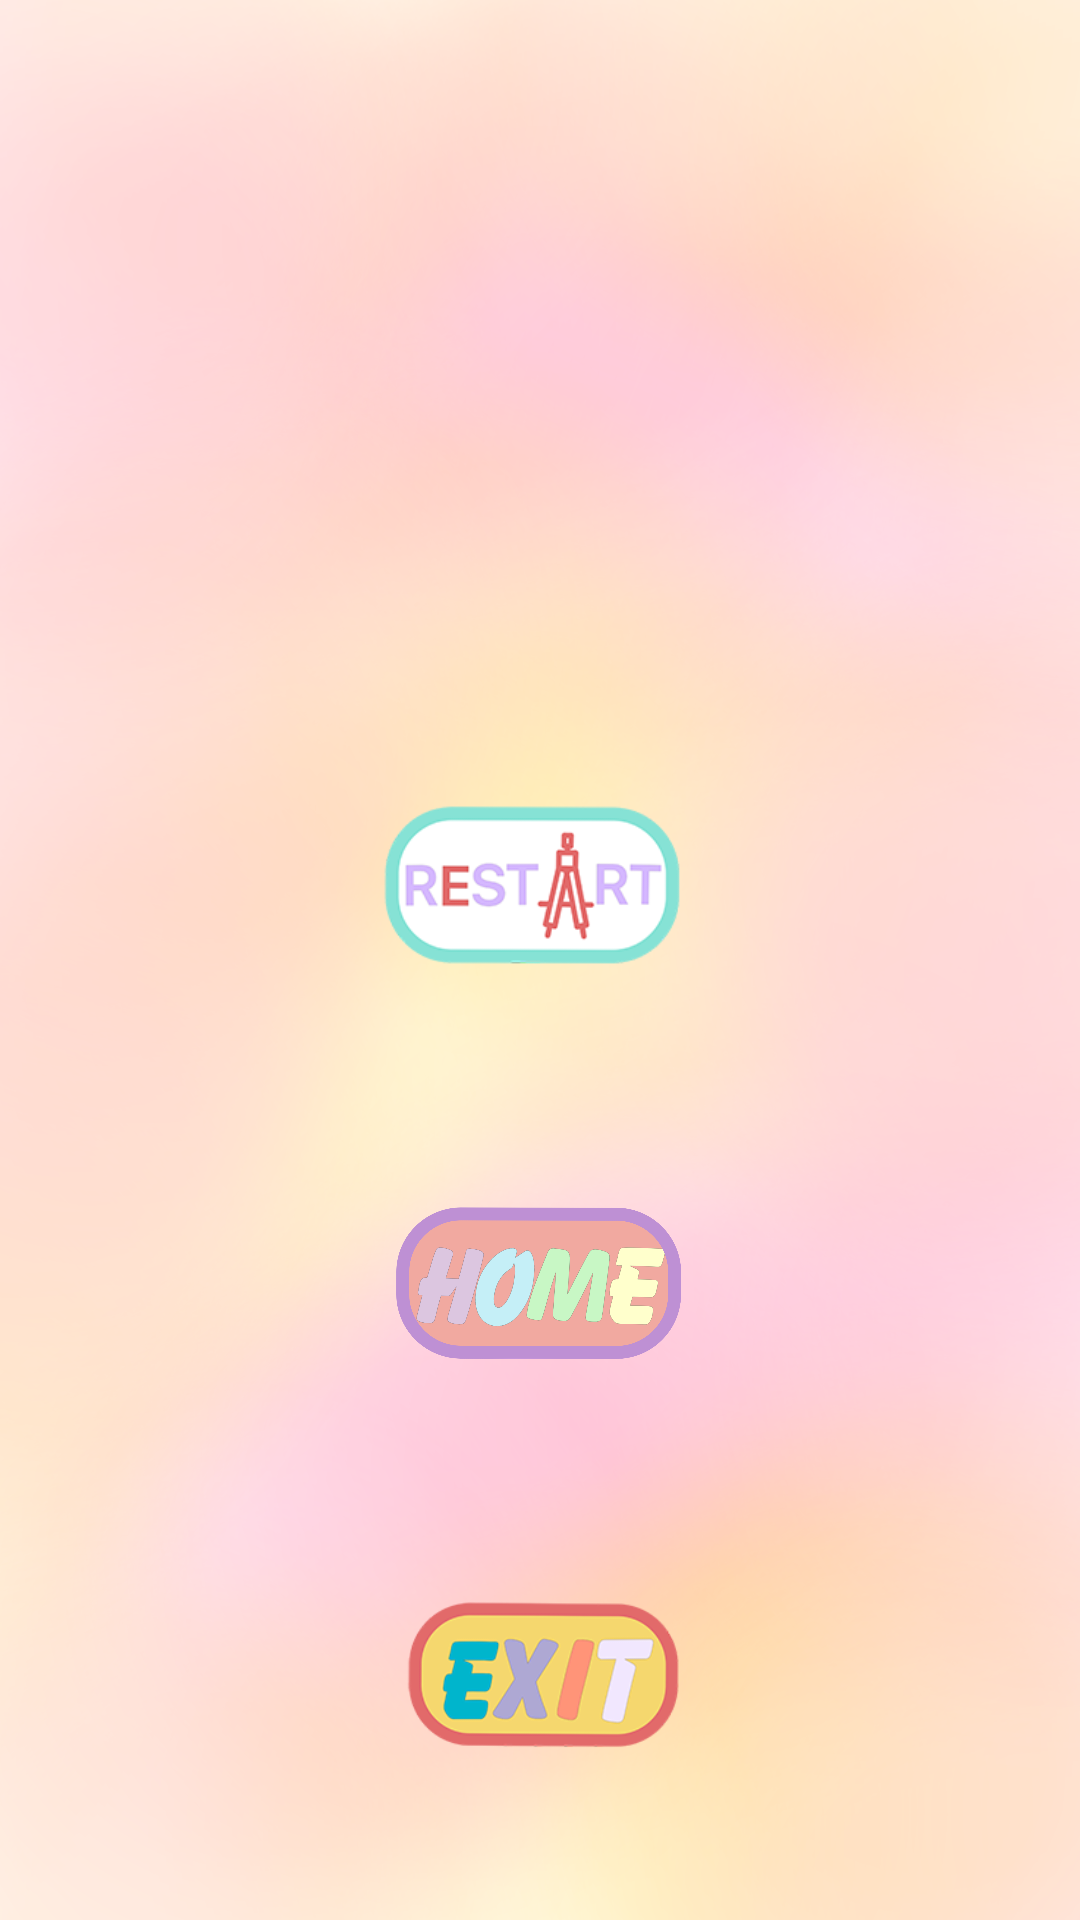

Here is an Android app screen rendered from its layout file. Give the layout XML and the strings, colors and styles it references.
<!-- AndroidManifest.xml: activity theme FullscreenTheme -->
<!-- res/layout/activity_finish.xml -->
<?xml version="1.0" encoding="utf-8"?>
<RelativeLayout xmlns:android="http://schemas.android.com/apk/res/android"
    xmlns:tools="http://schemas.android.com/tools"
    android:layout_width="match_parent"
    android:layout_height="match_parent"
    xmlns:app="http://schemas.android.com/apk/res-auto"
    android:background="@drawable/finishbackground"
    android:orientation="vertical">

    <androidx.constraintlayout.widget.ConstraintLayout
        android:layout_width="850px"
        android:layout_height="1700px"
        android:layout_centerInParent="true"
        android:orientation="horizontal">


        <ImageView
            android:id="@+id/button2"
            android:layout_width="100dp"
            android:layout_height="120dp"
            android:layout_marginStart="120dp"
            android:layout_marginEnd="120dp"
            android:onClick="onHome"
            android:src="@drawable/home"
            app:layout_constraintBottom_toTopOf="@+id/button1"
            app:layout_constraintEnd_toEndOf="parent"
            app:layout_constraintStart_toStartOf="parent"
            app:layout_constraintTop_toBottomOf="@+id/imageView" />

        <ImageView
            android:id="@+id/button1"
            android:layout_width="130dp"
            android:layout_height="130dp"
            android:layout_marginStart="120dp"
            android:layout_marginEnd="120dp"
            android:onClick="onExit"
            android:src="@drawable/exit"
            app:layout_constraintBottom_toBottomOf="parent"
            app:layout_constraintEnd_toEndOf="parent"
            app:layout_constraintStart_toStartOf="parent"
            app:layout_constraintTop_toBottomOf="@+id/button2" />

        <ImageView
            android:id="@+id/imageView"
            android:layout_width="150dp"
            android:layout_height="150dp"
            android:layout_marginStart="120dp"
            android:layout_marginTop="200dp"
            android:layout_marginEnd="120dp"
            android:onClick="onRestart"
            android:src="@drawable/restart"
            app:layout_constraintBottom_toTopOf="@+id/button2"
            app:layout_constraintEnd_toEndOf="parent"
            app:layout_constraintStart_toStartOf="parent"
            app:layout_constraintTop_toTopOf="parent" />
    </androidx.constraintlayout.widget.ConstraintLayout>

</RelativeLayout>
<!-- resources referenced by this layout -->
<resources>
  <!-- drawable exit: png bitmap (drawable, 20377 bytes) -->
  <!-- drawable finishbackground: png bitmap (drawable, 615289 bytes) -->
  <!-- drawable home: png bitmap (drawable, 183582 bytes) -->
  <!-- drawable restart: png bitmap (drawable, 16707 bytes) -->
  <style name="FullscreenTheme" parent="AppTheme">
          <item name="android:actionBarStyle">@style/FullscreenActionBarStyle</item>
          <item name="android:windowActionBarOverlay">true</item>
          <item name="android:windowBackground">@null</item>
          <item name="metaButtonBarStyle">?android:attr/buttonBarStyle</item>
          <item name="metaButtonBarButtonStyle">?android:attr/buttonBarButtonStyle</item>
      </style>
  <style name="AppTheme" parent="Theme.AppCompat.Light.NoActionBar">
          
          <item name="colorPrimary">@color/colorPrimary</item>
          <item name="colorPrimaryDark">#000</item>
          <item name="colorAccent">@color/colorAccent</item>
      </style>
  <style name="FullscreenActionBarStyle" parent="Widget.AppCompat.ActionBar">
          <item name="android:background">@color/black_overlay</item>
      </style>
  <!-- not gathered from this repository: default colours our renderer supplied (Android Studio template values) -->
  <color name="colorPrimary">#FF6200EE</color>
  <color name="colorAccent">#FF03DAC5</color>
</resources>
